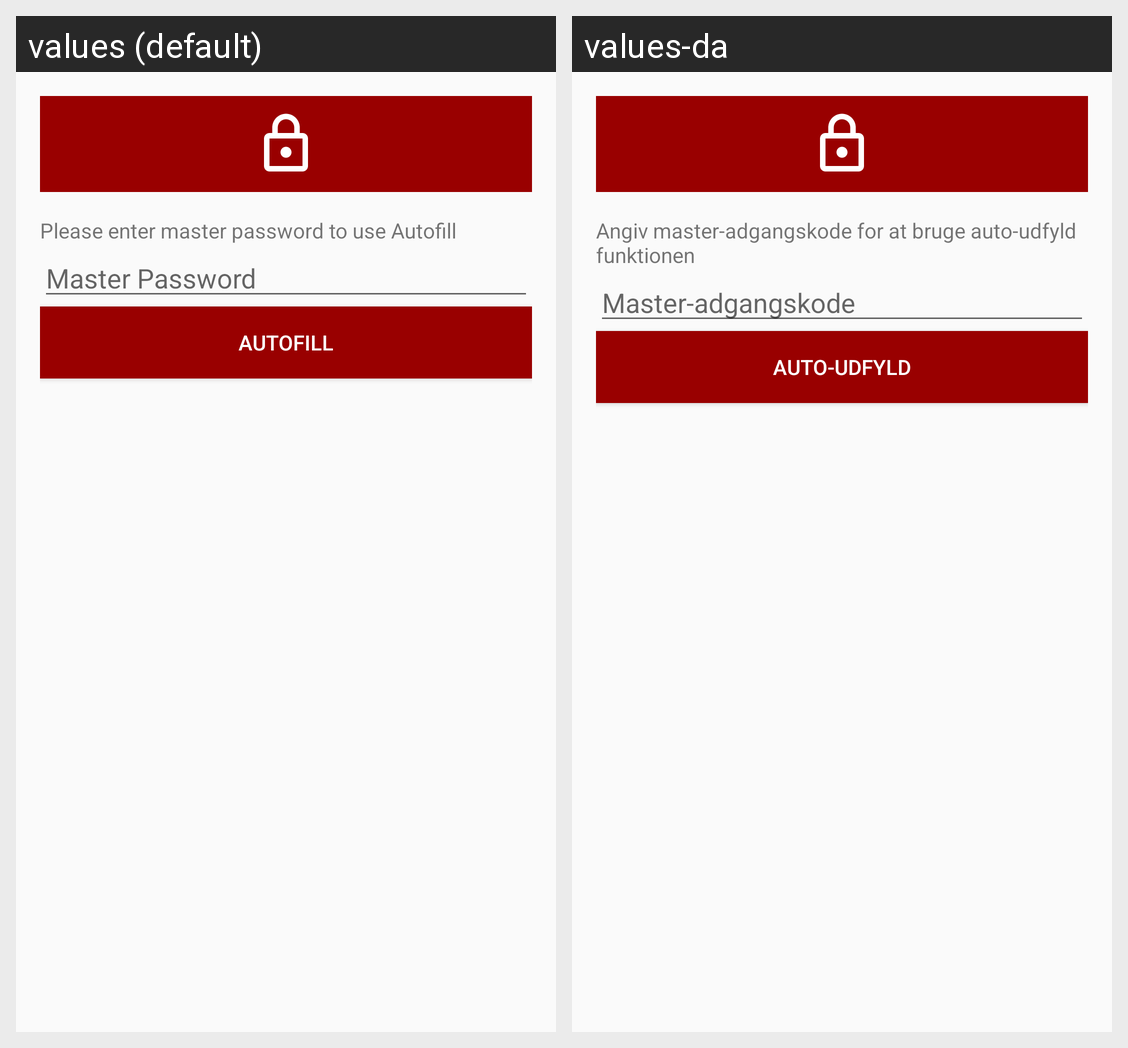

Here is an Android app screen in its default locale and in the app's own translations. Write out the translated-string differences for the strings that appear on this screen.
Android screen res/layout/dialog_autofill.xml rendered under 2 locales, left to right: values (default), values-da. Device: Nexus 5 (rendered at 1080×1920; each locale shown at half size, 540×960, under a caption strip naming it); theme AppTheme.
Strings drawn on this screen, with the default value and each locale's value (text and hints the layout hard-codes, and strings that could not be matched under every locale, appear in the picture but are not listed):

masster_password_autofill_text
  values: Please enter master password to use Autofill
  values-da: Angiv master-adgangskode for at bruge auto-udfyld funktionen

add_input_master_password
  values: Master Password
  values-da: Master-adgangskode

autofill_btn
  values: Autofill
  values-da: Auto-udfyld
